Run: headless pygame with SDL's dummy video driver; simulated clock (each Clock.tick advances the game by its frame time, no real sleeping); random seed 0; keys injected as events and as key.get_pressed() state; no mouse input.
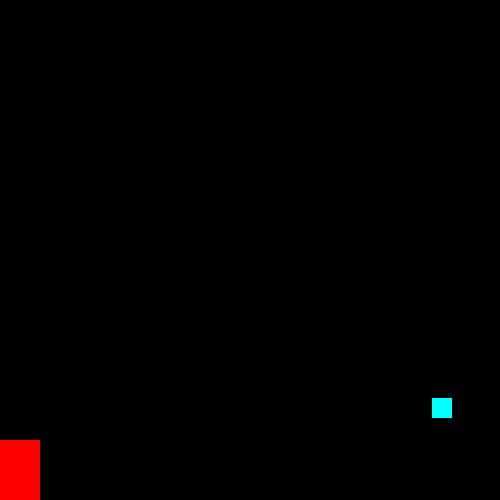
Frame 1 of 4 · flips 1–60 · no input
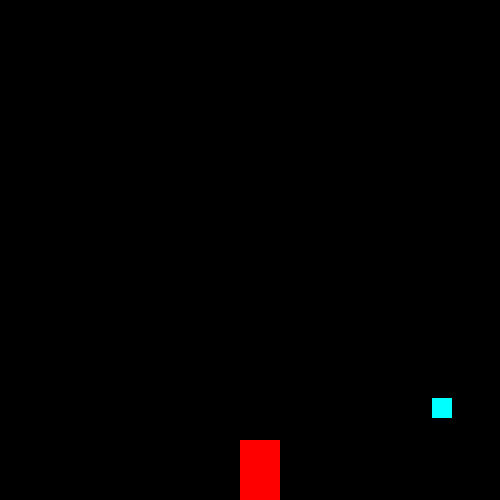
Frame 2 of 4 · flips 61–180 · tapped SPACE, RETURN · held RIGHT (→), D
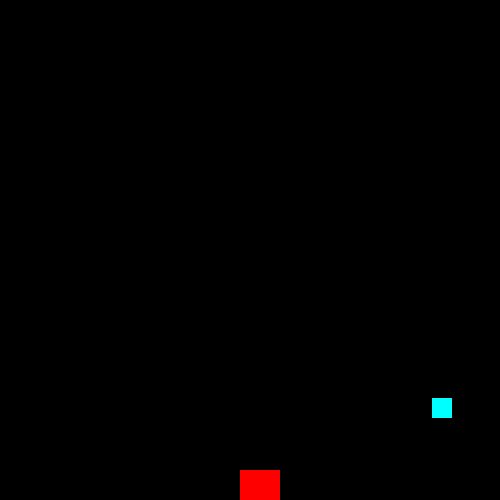
Frame 3 of 4 · flips 181–300 · held DOWN (↓), S
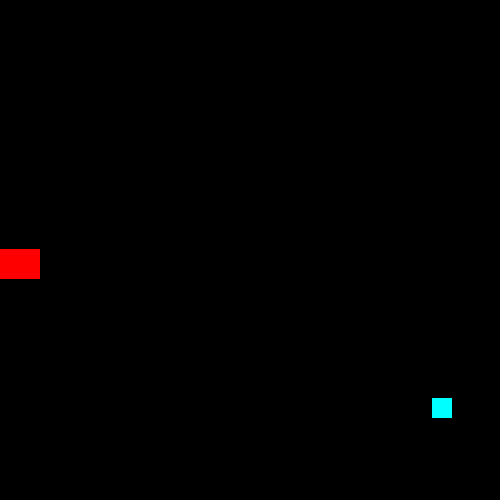
Frame 4 of 4 · flips 301–420 · held LEFT (←), A, UP (↑), W

The pygame program that drew these frames:

import pygame
from random import randint
pygame.init()

win = pygame.display.set_mode((500,500))

pygame.display.set_caption("Bilibu")
width = 40
height = 60
x = 0
y = 500-height
c_width = 20
velocity = 2
run = True
isJump = False
jumpCount = 10
get = True
score = 0
while run:
    print(get)
    pygame.time.delay(10)
    for event in pygame.event.get():
        if event.type == pygame.QUIT:
            run = False
    if not(get):
        print("now:" +" "+ str(a) +" "+ str(b) +" "+ str(x) +" "+ str(y))
        if x<=a<=x+width and y<=b<=y+height:
            score += 1
            print(score)
            get = True
    else:
        a = randint(0,500-c_width-30)
        b = randint(300,500-c_width-30)
        get = False
    keys = pygame.key.get_pressed()
    if keys[pygame.K_ESCAPE]:
        run = False
    if keys[pygame.K_LEFT]:
        x-= velocity
        if x<0 or x>500-width:
            x+= velocity
    if keys[pygame.K_RIGHT]:
        x+= velocity
        if x<0 or x>500-width:
            x-= velocity
    if keys[pygame.K_SPACE]:
        if height == 30:
            height = 60
            y -= 30
        else:
            pass

    if not(isJump):
        if keys[pygame.K_DOWN]:
            height = 30
            y+=30
        if keys[pygame.K_UP]:
            isJump = True
    else:
        if jumpCount >= -25:
            y -= (jumpCount * abs(jumpCount)) * 0.04
            jumpCount -= 1
        else:
            isJump = False
            jumpCount = 25
    if y>500-height:
        y=500-height
    if x>500-width:
        x = 500-width
    win.fill((0,0,0))
    pygame.draw.rect(win,(255,0,0),(x,y,width,height))
    pygame.draw.rect(win,(0,255,255),(a,b,c_width,c_width))
    pygame.display.update()
pygame.quit()
print(str(a) +  " " +str(b))
